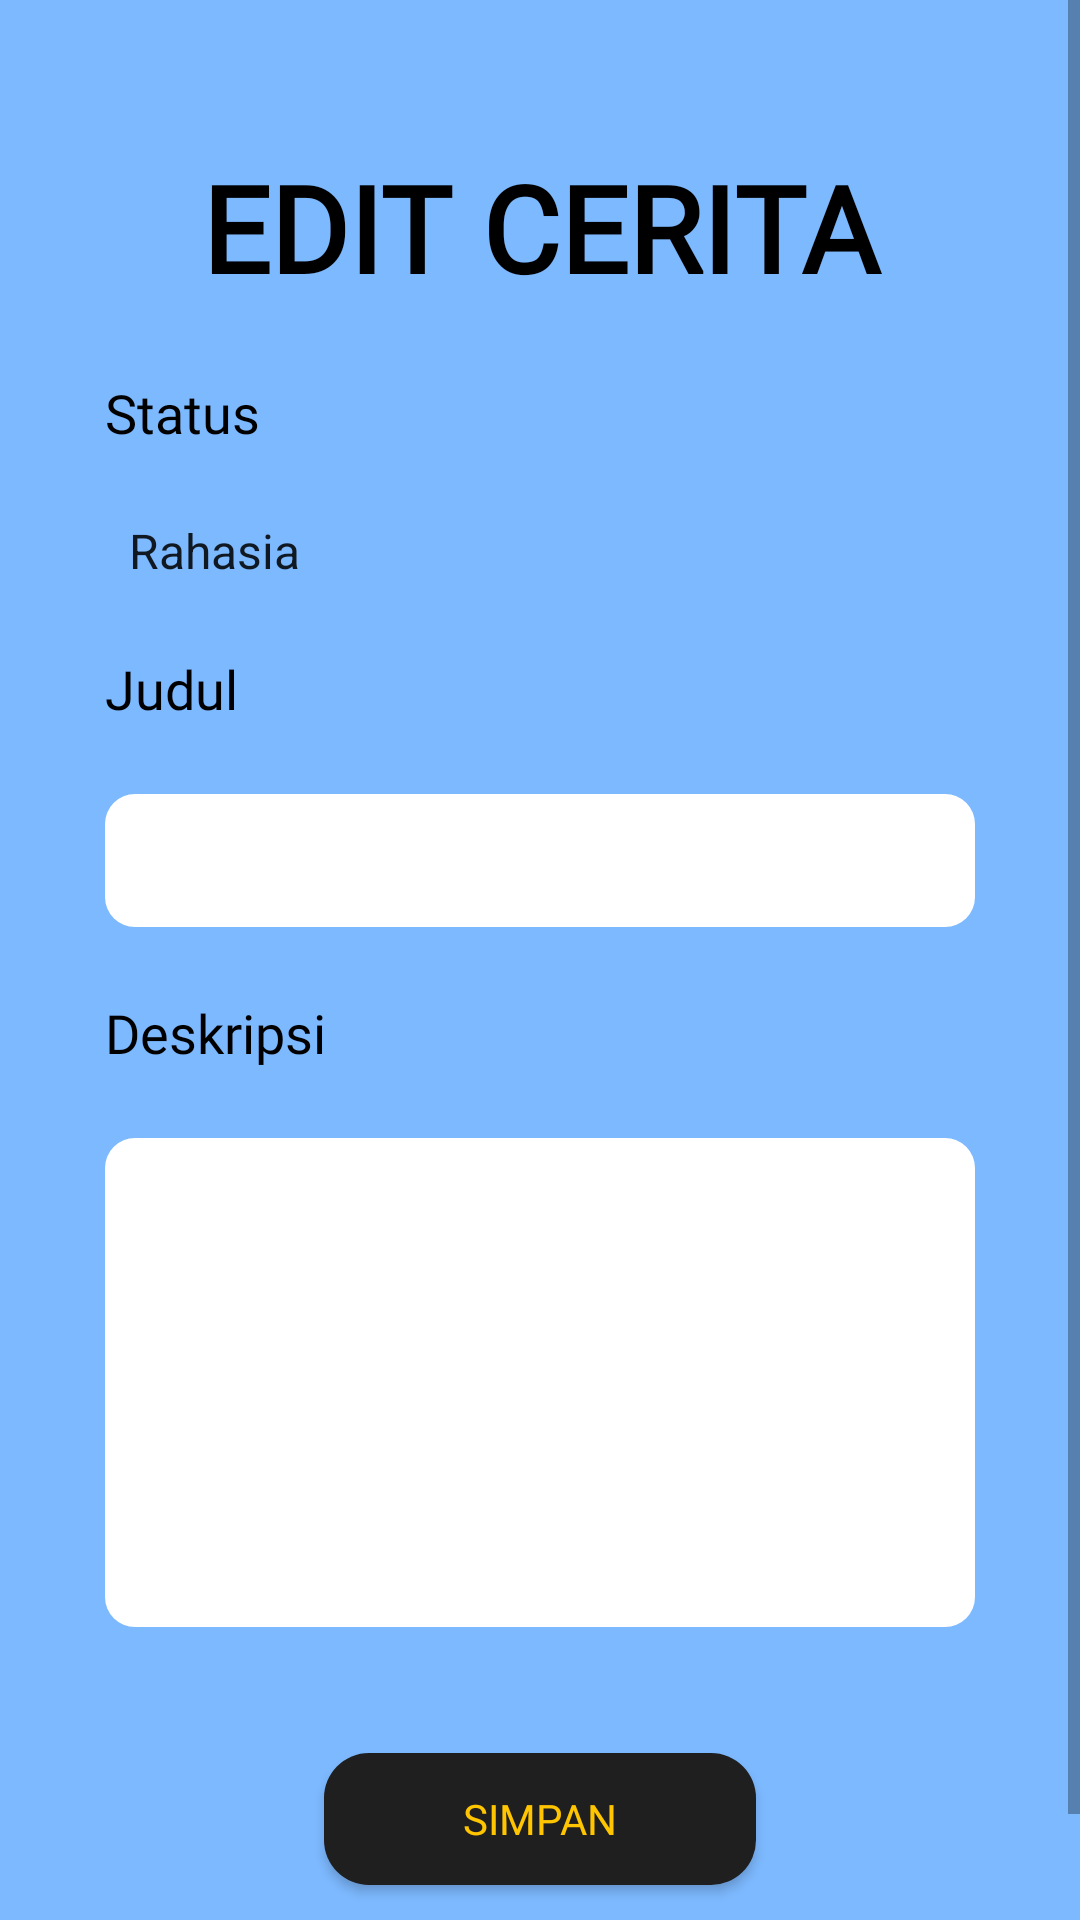

The Android layout XML behind this screen, and the referenced resources:
<!-- AndroidManifest.xml: application theme Theme.Perempuan -->
<!-- res/layout/activity_story_edit.xml -->
<?xml version="1.0" encoding="utf-8"?>
<androidx.constraintlayout.widget.ConstraintLayout xmlns:android="http://schemas.android.com/apk/res/android"
    xmlns:app="http://schemas.android.com/apk/res-auto"
    xmlns:tools="http://schemas.android.com/tools"
    android:layout_width="match_parent"
    android:layout_height="match_parent"
    tools:context=".activity.story.StoryEditActivity"
    android:background="#7DB9FF">

    <ScrollView
        android:layout_width="match_parent"
        android:layout_height="match_parent"
        app:layout_constraintEnd_toEndOf="parent"
        app:layout_constraintStart_toStartOf="parent"
        app:layout_constraintTop_toTopOf="parent">

        <LinearLayout
            android:layout_width="match_parent"
            android:layout_height="wrap_content"
            android:orientation="vertical">

            <TextView
                android:id="@+id/tvStory"
                android:layout_width="match_parent"
                android:layout_height="wrap_content"
                android:layout_marginTop="49dp"
                android:fontFamily="@font/montserrat"
                android:text="EDIT CERITA"
                android:textAlignment="center"
                android:textColor="@color/black"
                android:textSize="40sp"
                android:textStyle="bold" />

            <LinearLayout
                style="@style/text_normal"
                android:layout_width="290dp"
                android:layout_height="wrap_content"
                android:layout_gravity="center"
                android:orientation="vertical">

                <TextView
                    android:id="@+id/tvStatus"
                    style="@style/text_normal"
                    android:layout_width="wrap_content"
                    android:layout_height="wrap_content"
                    android:layout_marginTop="23dp"
                    android:text="Status" />


                <Spinner
                    android:id="@+id/spStatus"
                    android:layout_width="match_parent"
                    android:layout_height="wrap_content"
                    android:layout_marginTop="23dp"
                    android:entries="@array/array_status"
                    android:background="@drawable/spinner"/>

                <TextView
                    android:id="@+id/judul"
                    style="@style/text_normal"
                    android:layout_width="wrap_content"
                    android:layout_height="wrap_content"
                    android:layout_marginTop="23dp"
                    android:text="Judul" />

                <EditText
                    android:id="@+id/tvTitle"
                    style="@style/form_white"
                    android:layout_width="match_parent"
                    android:layout_height="wrap_content"
                    android:layout_marginTop="23dp" />

                <TextView
                    android:id="@+id/deskripsi"
                    style="@style/text_normal"
                    android:layout_width="wrap_content"
                    android:layout_height="wrap_content"
                    android:layout_marginTop="23dp"
                    android:text="Deskripsi" />

                <EditText
                    android:id="@+id/tvDesc"
                    style="@style/form_white"
                    android:layout_width="match_parent"
                    android:layout_height="163dp"
                    android:layout_marginTop="23dp" />

                <androidx.appcompat.widget.AppCompatButton
                    android:id="@+id/btnStory"
                    style="@style/button"
                    android:layout_gravity="center"
                    android:layout_marginTop="42dp"
                    android:layout_marginBottom="49dp"
                    android:text="Simpan" />

            </LinearLayout>

        </LinearLayout>

    </ScrollView>

</androidx.constraintlayout.widget.ConstraintLayout>
<!-- resources referenced by this layout -->
<resources>
  <string-array name="array_status">
          <item>Rahasia</item>
          <item>Publik</item>
      </string-array>
  <color name="black">#FF000000</color>
  <!-- drawable spinner (drawable) -->
  <?xml version="1.0" encoding="utf-8"?>
  <selector xmlns:android="http://schemas.android.com/apk/res/android">
      <item>
          <layer-list>
              <item>
                  <shape android:shape="rectangle">
                      <solid android:color="@color/white"/>
                      <padding android:bottom="10dp"/>
                      <padding android:left="10dp"/>
                      <padding android:right="10dp"/>
                      <padding android:top="10dp"/>
                      <corners android:radius="10dp"/>
                  </shape>
              </item>
              <item android:drawable="@drawable/ic_arrow_drop_down"
                  android:gravity="end"/>
          </layer-list>
      </item>
  </selector>
  <style name="button" parent="Widget.AppCompat.Button.Colored">
          <item name="android:textColor">@color/yellow</item>
          <item name="android:background">@drawable/button_black</item>
          <item name="fontFamily">@font/muli_semibold</item>
          <item name="android:layout_width">144dp</item>
          <item name="android:layout_height">44dp</item>
      </style>
  <style name="form_white">
          <item name="android:background">@drawable/form_white</item>
          <item name="fontFamily">@font/muli_semibold</item>
          <item name="android:textColor">@color/black</item>
          <item name="android:textSize">18sp</item>
      </style>
  <style name="text_normal">
          <item name="fontFamily">@font/muli_semibold</item>
          <item name="android:textColor">@color/black</item>
          <item name="android:textSize">18sp</item>
      </style>
  <style name="Theme.Perempuan" parent="Theme.MaterialComponents.DayNight.NoActionBar">
          
          <item name="colorPrimary">@color/purple_500</item>
          <item name="colorPrimaryVariant">@color/purple_700</item>
          <item name="colorOnPrimary">@color/white</item>
          
          <item name="colorSecondary">@color/teal_200</item>
          <item name="colorSecondaryVariant">@color/teal_700</item>
          <item name="colorOnSecondary">@color/black</item>
          
          <item name="android:statusBarColor" tools:targetApi="l">?attr/colorPrimaryVariant</item>
          
      </style>
  <color name="white">#FFFFFFFF</color>
  <color name="yellow">#FFC500</color>
  <!-- drawable button_black (drawable) -->
  <?xml version="1.0" encoding="utf-8"?>
  <shape xmlns:android="http://schemas.android.com/apk/res/android"
      android:shape="rectangle">
      <solid android:color="#1F1F1F"/>
      <corners android:radius="15dp"/>
  </shape>
  <!-- drawable form_white (drawable) -->
  <?xml version="1.0" encoding="utf-8"?>
  <shape xmlns:android="http://schemas.android.com/apk/res/android"
      android:shape="rectangle">
      <solid android:color="#FFFFFF"/>
      <corners android:radius="10dp"/>
      <padding android:bottom="10dp"/>
      <padding android:left="10dp"/>
      <padding android:right="10dp"/>
      <padding android:top="10dp"/>
  </shape>
  <color name="purple_500">#FF6200EE</color>
  <color name="purple_700">#FF3700B3</color>
  <color name="teal_200">#FF03DAC5</color>
  <color name="teal_700">#FF018786</color>
</resources>
